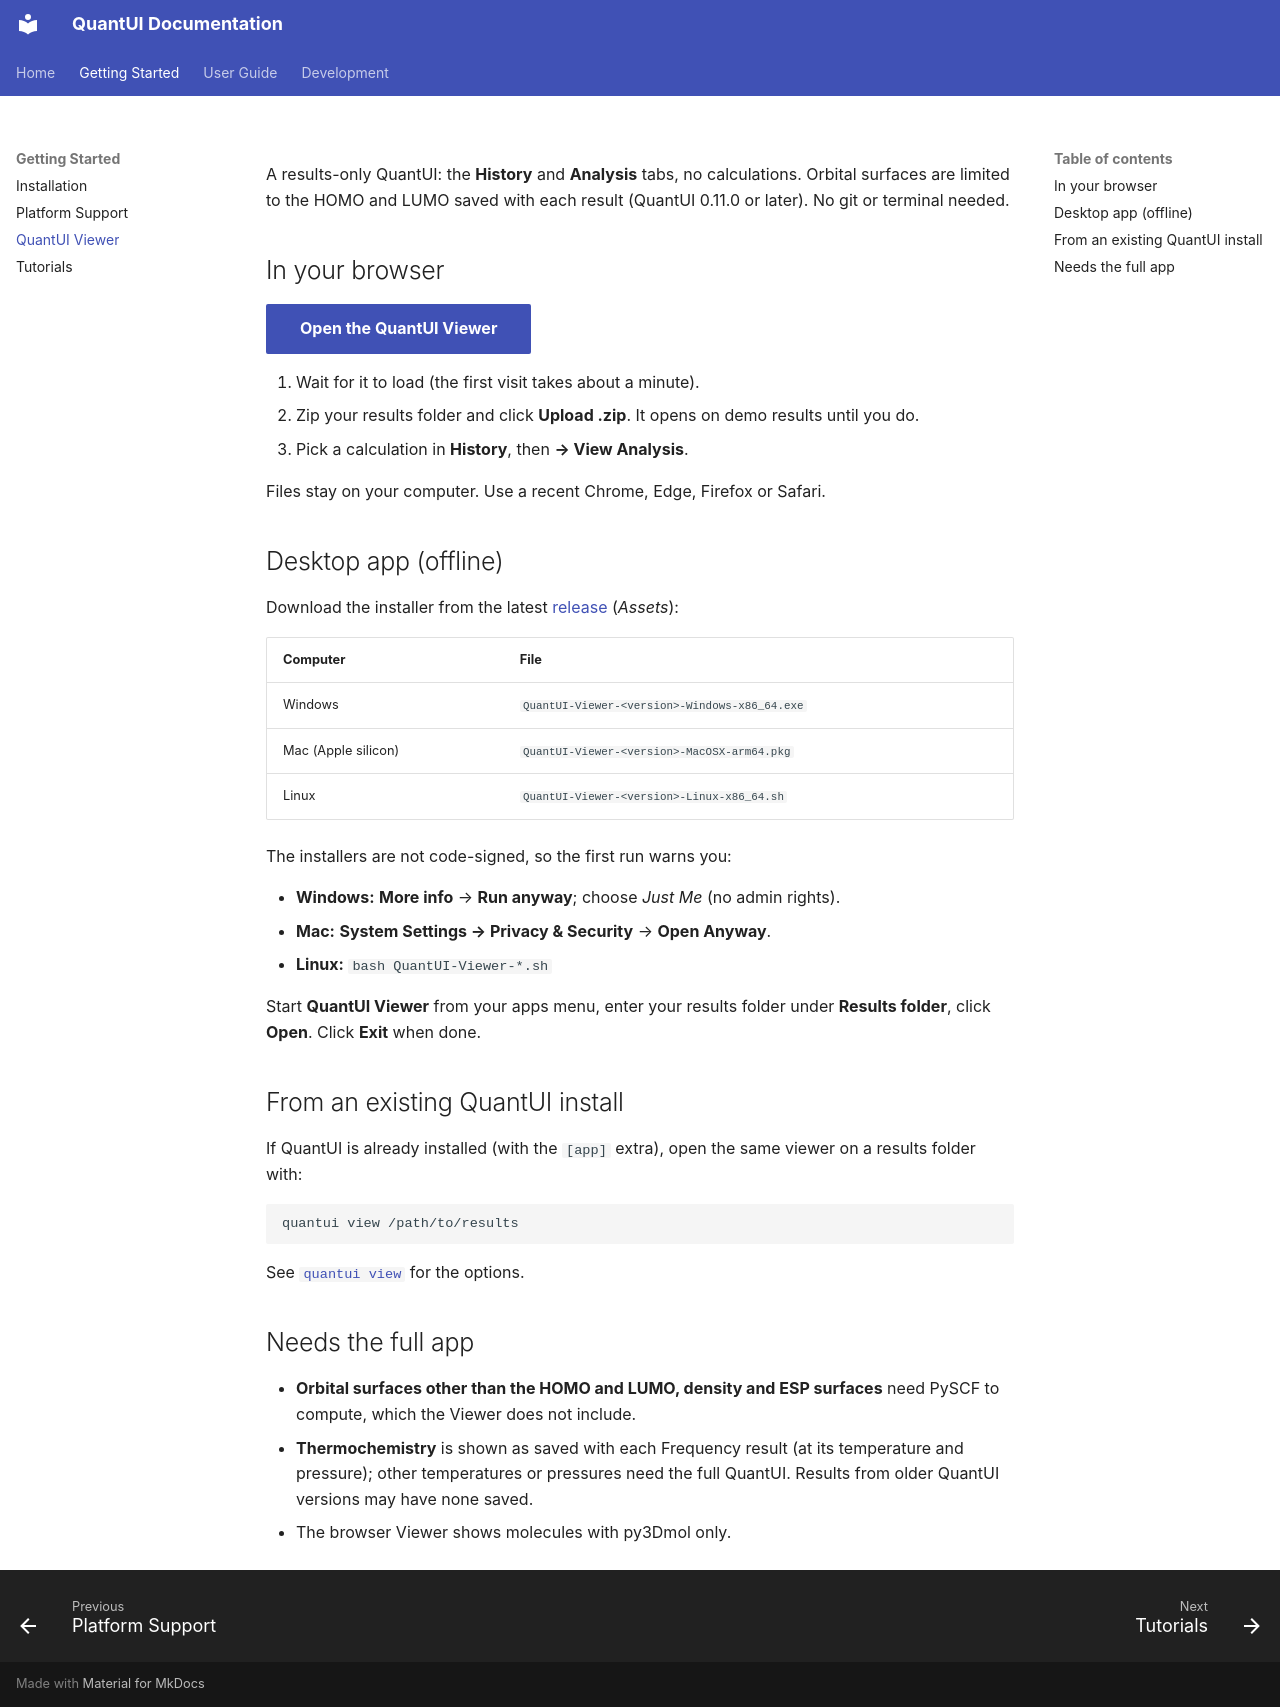

repository: The-Schultz-Lab/QuantUI · page: viewer/index.html · generator: mkdocs

# QuantUI Viewer

A results-only QuantUI: the **History** and **Analysis** tabs, no calculations. Orbital surfaces are limited to the HOMO and LUMO saved with each result (QuantUI 0.11.0 or later). No git or terminal needed.

## In your browser

**[Open the QuantUI Viewer](https://the-schultz-lab.github.io/QuantUI/viewer/app/voici/render/viewer.html){ .md-button .md-button--primary }**

1. Wait for it to load (the first visit takes about a minute).
2. Zip your results folder and click **Upload .zip**. It opens on demo results until you do.
3. Pick a calculation in **History**, then **→ View Analysis**.

Files stay on your computer. Use a recent Chrome, Edge, Firefox or Safari.

## Desktop app (offline)

Download the installer from the latest [release](https://github.com/The-Schultz-Lab/QuantUI/releases) (*Assets*):

| Computer | File |
| --- | --- |
| Windows | `QuantUI-Viewer-<version>-Windows-x86_64.exe` |
| Mac (Apple silicon) | `QuantUI-Viewer-<version>-MacOSX-arm64.pkg` |
| Linux | `QuantUI-Viewer-<version>-Linux-x86_64.sh` |

The installers are not code-signed, so the first run warns you:

- **Windows:** **More info** → **Run anyway**; choose *Just Me* (no admin rights).
- **Mac:** **System Settings → Privacy & Security** → **Open Anyway**.
- **Linux:** `bash QuantUI-Viewer-*.sh`

Start **QuantUI Viewer** from your apps menu, enter your results folder under **Results folder**, click **Open**. Click **Exit** when done.

## From an existing QuantUI install

If QuantUI is already installed (with the `[app]` extra), open the same viewer on a results folder with:

```bash
quantui view /path/to/results
```

See [`quantui view`](CLI.md#quantui-view) for the options.

## Needs the full app

- **Orbital surfaces other than the HOMO and LUMO, density and ESP surfaces**
  need PySCF to compute, which the Viewer does not include.
- **Thermochemistry** is shown as saved with each Frequency result (at its
  temperature and pressure); other temperatures or pressures need the full
  QuantUI. Results from older QuantUI versions may have none saved.
- The browser Viewer shows molecules with py3Dmol only.
